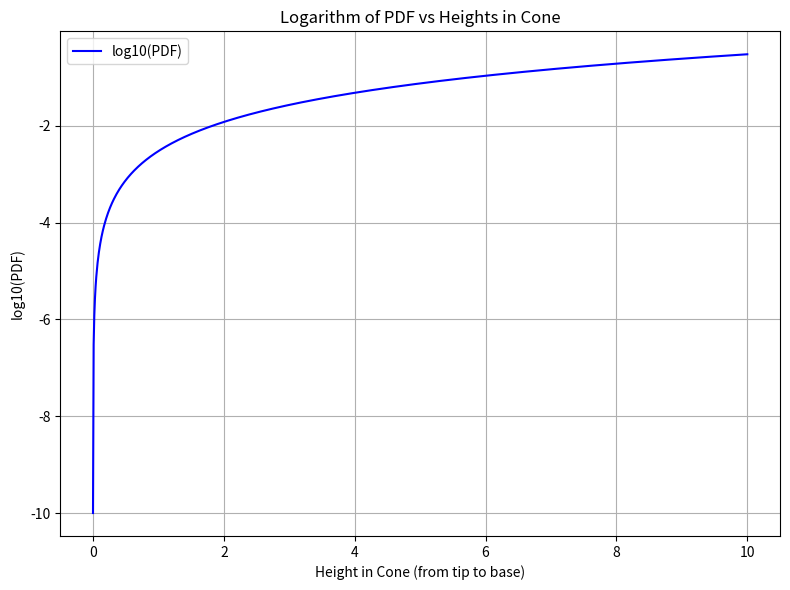
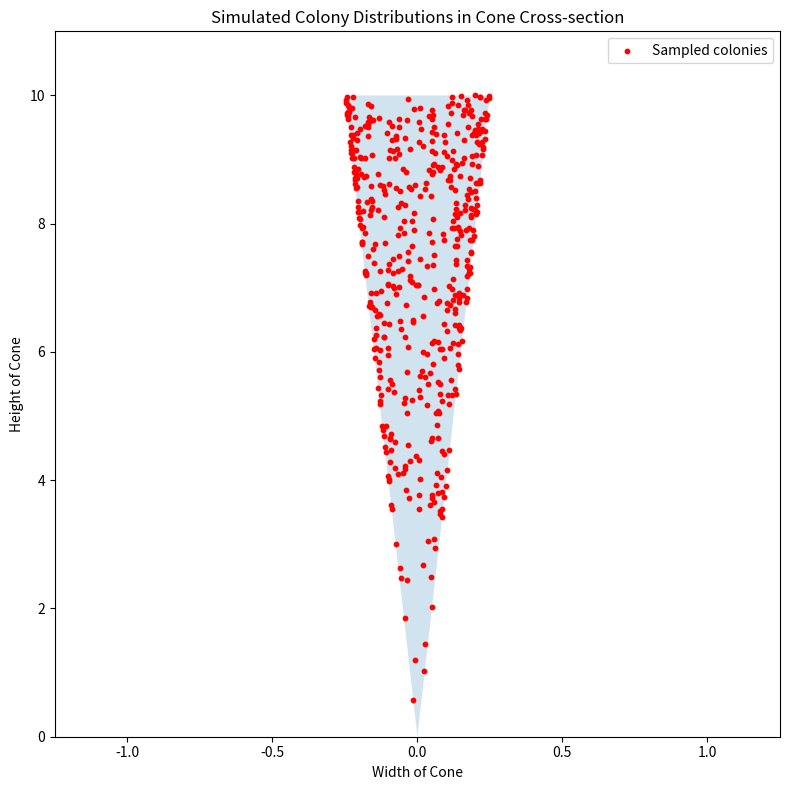

The script that saved these images, in order:
#!/usr/bin/env python3
# -*- coding: utf-8 -*-
"""
Created on Thu Oct 19 07:24:10 2023

[redacted]
[redacted]

This module simulates the Geometric Viability Assay (GVA) using a conical geometry 
to estimate CFU/mL concentrations. By leveraging the non-uniform probability of 
colony formation along the cone's axis, the module approximates colony density 
without the need to count all colonies.
"""

import numpy as np
import matplotlib.pyplot as plt
import matplotlib.patches as patches


def pdf(x, h):
    """
    Probability density function (PDF) representing the probability of a colony 
    forming at a certain height `x` along the cone's axis. The probability 
    increases with height due to the increased space (cross-sectional area) 
    available. Notably, this PDF only dictates the vertical (height) distribution 
    and does not influence the radial distribution at a given height.
    
    Parameters:
    - x: The height along the cone's axis.
    - h: The total height of the cone.

    Returns:
    - Probability of a colony forming at height `x`.
    """
    return 3 * x**2 / h**3


def radius_at_height(y, h, max_radius):
    """
    Calculate the radius of the cone's cross-sectional circle at a given height `y`.

    Parameters:
    - y: The height at which the radius is to be determined.
    - h: The total height of the cone.
    - max_radius: The maximum radius of the cone (at its base).

    Returns:
    - Radius of the cone at height `y`.
    """
    return y * max_radius / h


def simulate_colonies(h, max_radius, num_colonies):
    """
    Simulate the distribution of colonies inside the cone. The height of the colonies
    is determined by the PDF, respecting the bias introduced by the cone's geometry. 
    Within a selected height, the radial distribution is uniform since the PDF only
    provides a bias along the height and not radially.

    Steps:
    1. Generate discrete sampling points for potential heights within the cone.
    2. Compute probabilities for each of these heights using the PDF.
    3. Normalize these probabilities.
    4. Randomly sample heights from the discrete points based on these probabilities.

    Parameters:
    - h: The total height of the cone.
    - max_radius: The maximum radius of the cone.
    - num_colonies: The number of colonies to simulate.

    Returns:
    - x_sampled: x-coordinates of the simulated colonies.
    - y_sampled: y-coordinates (heights) of the simulated colonies.
    """
    y_positions = np.linspace(0, h, 1000)
    probabilities = pdf(y_positions, h)
    y_sampled = np.random.choice(
        y_positions, 
        size=num_colonies, 
        p=probabilities/np.sum(probabilities))
    
    x_sampled = []
    for y in y_sampled:
        r = radius_at_height(y, h, max_radius)
        angle = np.random.uniform(0, 2 * np.pi)
        x_val = r * np.cos(angle)  # Convert radial position to x-coordinate
        x_sampled.append(x_val)
        
    return np.array(x_sampled), y_sampled


def plot_pdf(h, epsilon=1e-10):
    """
    Plot the logarithm of the PDF for a range of heights within the cone.
    
    Parameters:
    - h: The total height of the cone.
    - epsilon: A small value added to probabilities to avoid log(0) issue. Default is 1e-10.
    """
    # Generate 1000 heights linearly spaced between 0 and h
    y_positions = np.linspace(0, h, 1000)
    
    # Compute the PDF values for these heights
    probabilities = pdf(y_positions, h) + epsilon  # Add small constant to probabilities
    
    # Plot the logarithm of the probabilities against the discrete values
    plt.figure(figsize=(8, 6))
    plt.plot(y_positions, np.log10(probabilities), label='log10(PDF)', color='blue')
    plt.title('Logarithm of PDF vs Heights in Cone')
    plt.xlabel('Height in Cone (from tip to base)')
    plt.ylabel('log10(PDF)')
    plt.grid(True)
    plt.legend()
    plt.tight_layout()
    plt.show()


def plot_colonies_in_cone(x_positions, y_positions, h, max_radius):
    """
    Plot the distribution of colonies within the cone's cross-section.
    
    Parameters:
    - x_positions: x-coordinates of the simulated colonies.
    - y_positions: y-coordinates (heights) of the simulated colonies.
    - h: The total height of the cone.
    - max_radius: The maximum radius of the cone.
    """
    fig, ax = plt.subplots(figsize=(8, 8))
    
    # Drawing the cone
    cone = patches.Polygon([[0,0], [max_radius, h], [-max_radius, h]], closed=True, alpha=0.2)
    ax.add_patch(cone)

    # Plotting the sampled colonies
    ax.scatter(x_positions, y_positions, c='r', s=10, label='Sampled colonies')
    ax.set_xlim([-max_radius-1, max_radius+1])
    ax.set_ylim([0, h+1])
    ax.set_title('Simulated Colony Distributions in Cone Cross-section')
    ax.set_xlabel('Width of Cone')
    ax.set_ylabel('Height of Cone')
    ax.legend()
    
    plt.tight_layout()
    plt.show()


def cone_volume(h, max_radius):
    """
    Calculate the volume of the cone. The volume of a cone is determined by the 
    formula V = (1/3) * pi * r^2 * h, where 'r' is the radius of the cone's base 
    and 'h' is its height. This function computes the volume based on the provided 
    height and maximum radius of the cone. Knowing the volume is essential when 
    trying to estimate the concentration of colonies in the entire medium, as it 
    allows us to extrapolate from a sampled subsection.

    Parameters:
    - h: The total height of the cone.
    - max_radius: The maximum radius of the cone.

    Returns:
    - Volume of the cone.
    """
    return (1/3) * np.pi * max_radius**2 * h


def estimate_cfus(x_positions, y_positions, h, max_radius, volume_in_ml):
    """
    Estimate the CFU/mL given the positions of simulated colonies within a conical geometry.

    In a cone, the probability of a colony forming is not uniform; instead, it's influenced
    by the cone's shape and is determined by a colony's distance from the cone's tip. 
    The non-uniform distribution is described by the probability density function (PDF):

    PDF(x) = (3 * x^2) / h^3

    The methodology followed is:
        - Identify the positions of the first (x1) and last (x2) colonies within the 
          sampled volume (or counted sub-volume).
          
        - Calculate the integral of the PDF between these two heights. This integral 
          quantifies the expected fraction or probability mass of colonies between 
          these heights considering the conical shape.
          
        - The CFUs/mL is then derived by dividing the actual number of colonies 
          observed between these heights by the product of this integral value and 
          the specified cone volume in milliliters. It provides an extrapolation 
          of the local colony density to the entire cone volume.

    Importantly, the radial position of a colony within the cone does not influence
    this probability; only its height (or distance from the tip) does.

    Parameters:
    - x_positions: x-coordinates of the simulated colonies.
    - y_positions: y-coordinates (heights) of the simulated colonies.
    - h: Total height of the cone.
    - max_radius: Maximum radius of the cone.
    - volume_in_ml: User-defined volume of the cone in milliliters.

    Returns:
    - Estimated CFUs/mL.
    """
    x1, x2 = np.min(y_positions), np.max(y_positions)  # Getting the positions of the first and last colonies
    
    # Computing the integral of the PDF between x1 and x2
    integral_value = (x2**3 - x1**3) / h**3

    # Estimating the CFUs/mL
    cfus_per_ml = len(x_positions) / (integral_value * volume_in_ml)
    
    return cfus_per_ml


# Sample usage
h = 10  # example height of the cone
max_radius = .25  # example max radius of the cone
num_colonies = 500 # tweak and see how CFUs/mL changes
tip_volume = 1.2 # volume of liquid in our simulated tip (mLs)

x_positions, y_positions = simulate_colonies(h, max_radius, num_colonies)

# Visualization
plot_pdf(h)
plot_colonies_in_cone(x_positions, y_positions, h, max_radius)

# Estimate and print the CFUs/mL
estimated_cfus = estimate_cfus(x_positions, y_positions, h, max_radius, volume_in_ml=tip_volume)
print(f"Estimated CFUs/mL: {estimated_cfus:.2f}")



if __name__ == "__main__":
    simulate_colonies(10, 5, 1000)
    # main()